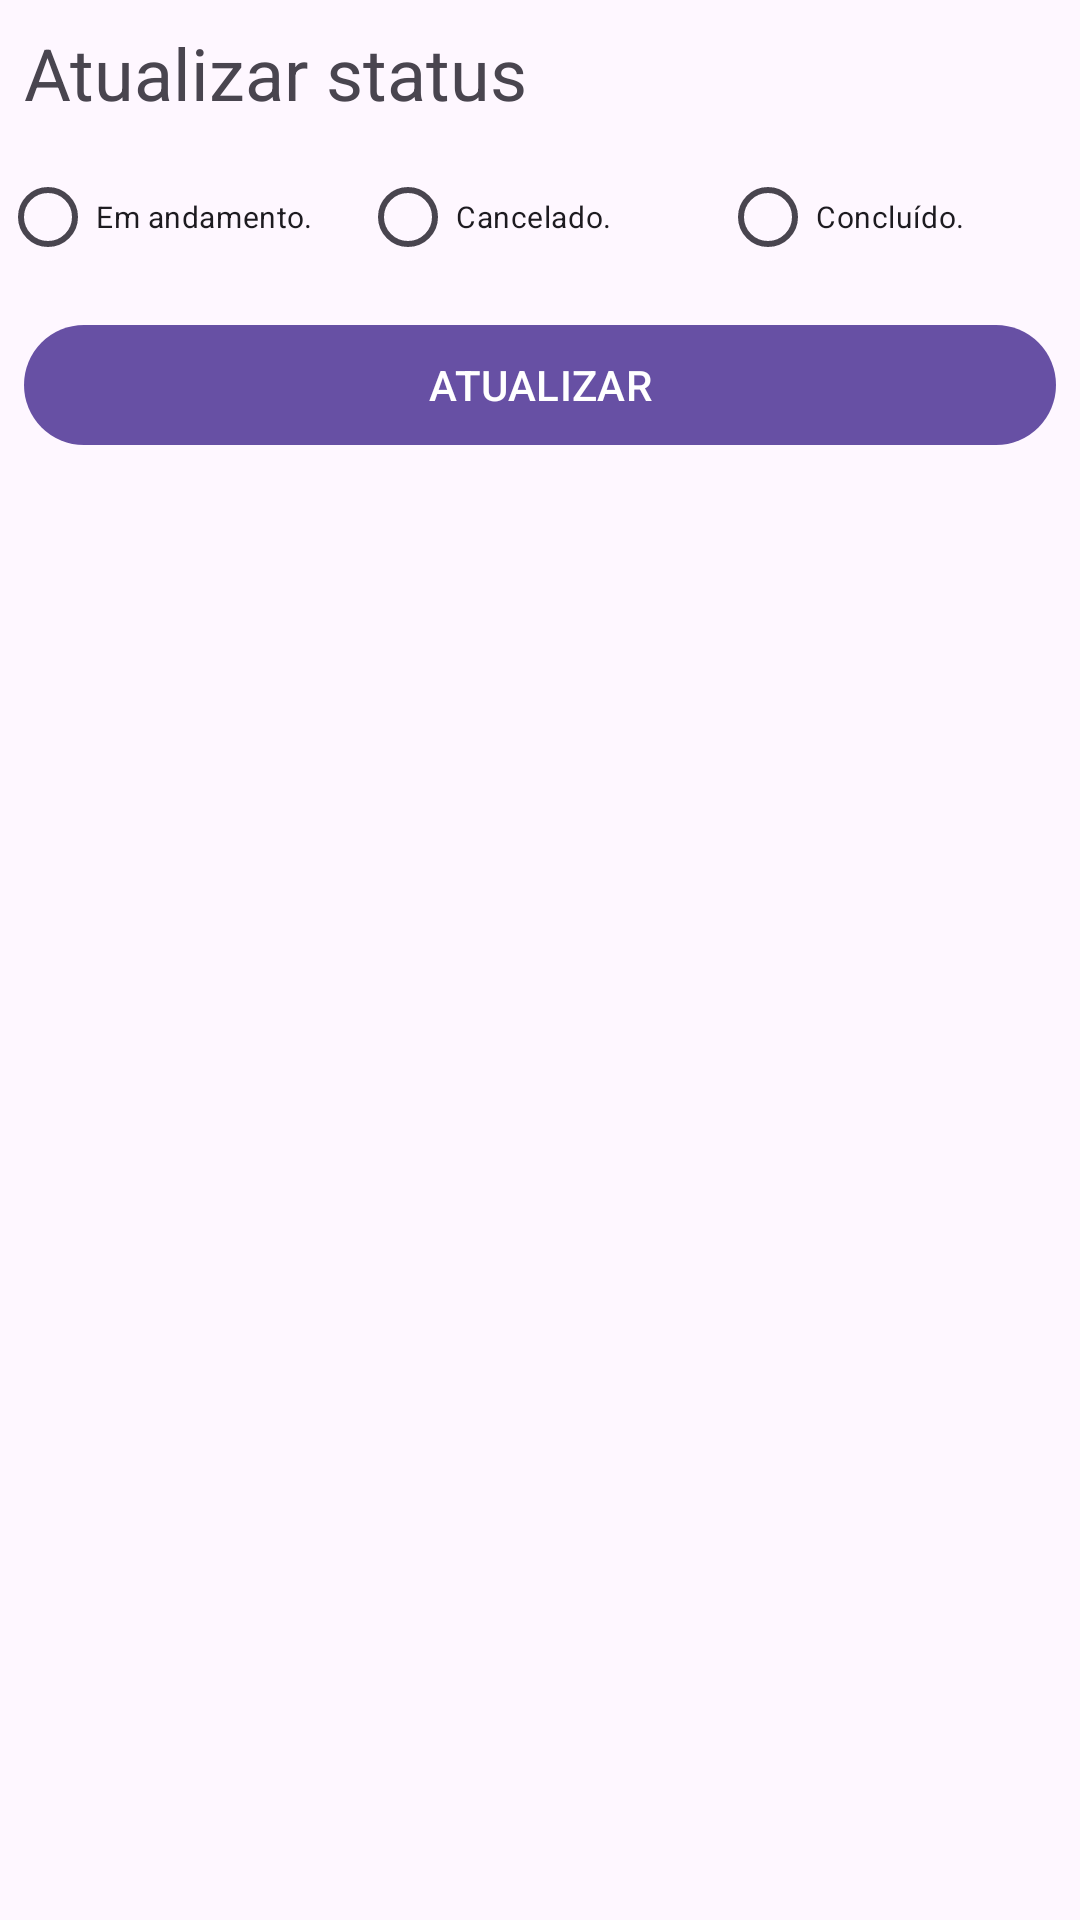

Layout XML and referenced resources for this Android screen:
<!-- AndroidManifest.xml: application theme Theme.AppControle -->
<!-- res/layout/att_status_layout.xml -->
<?xml version="1.0" encoding="utf-8"?>
<LinearLayout xmlns:android="http://schemas.android.com/apk/res/android"
    android:layout_width="match_parent"
    android:layout_height="wrap_content"
    android:layout_margin="8dp"
    android:orientation="vertical">

    <TextView
        android:id="@+id/textView7"
        android:layout_width="match_parent"
        android:layout_height="wrap_content"
        android:layout_margin="8dp"
        android:text="Atualizar status"
        android:textSize="24sp" />

    <RadioGroup
        android:layout_width="match_parent"
        android:layout_height="wrap_content"
        android:orientation="horizontal">

        <RadioButton
            android:id="@+id/radioButton3"
            android:layout_width="match_parent"
            android:layout_height="match_parent"
            android:layout_weight="1"
            android:text="Em andamento."
            android:textSize="10sp" />

        <RadioButton
            android:id="@+id/radioButton4"
            android:layout_width="match_parent"
            android:layout_height="wrap_content"
            android:layout_weight="1"
            android:text="Cancelado."
            android:textSize="10sp" />

        <RadioButton
            android:id="@+id/radioButton5"
            android:layout_width="match_parent"
            android:layout_height="match_parent"
            android:layout_weight="1"
            android:text="Concluído."
            android:textSize="10sp" />
    </RadioGroup>

    <Button
        android:id="@+id/button"
        android:layout_width="match_parent"
        android:layout_height="wrap_content"
        android:layout_margin="8dp"
        android:text="ATUALIZAR" />
</LinearLayout>
<!-- resources referenced by this layout -->
<resources>
  <style name="Theme.AppControle" parent="Base.Theme.AppControle" />
  <style name="Base.Theme.AppControle" parent="Theme.Material3.DayNight.NoActionBar">
          
          
      </style>
</resources>
